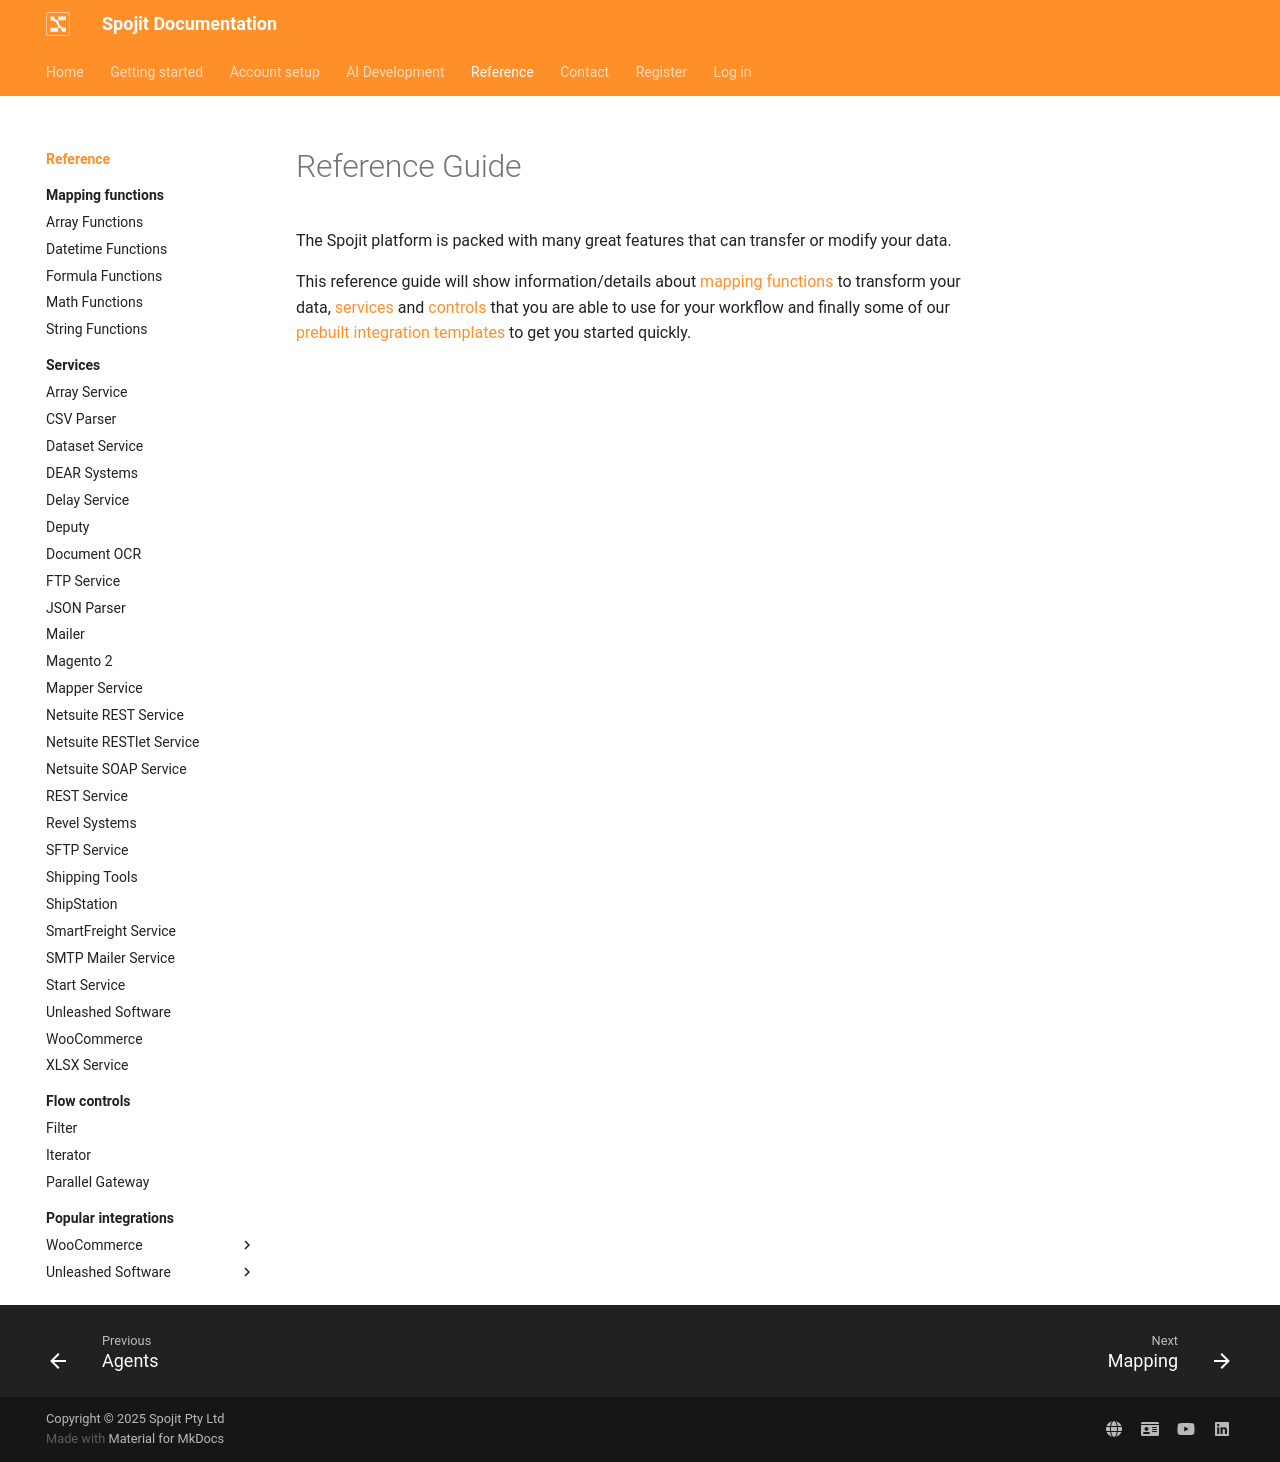

repository: spojit-flow/spojit-docs · page: reference/index.html · generator: mkdocs

---
template: overrides/main.html
---

# Reference Guide

The Spojit platform is packed with many great features that can transfer or modify your data.  

This reference guide will show information/details about [mapping functions](/reference/mapping "Mapping functions") to transform your data, [services](/reference/services "workflow services") and [controls](/reference/flow-controls "workflow controls") that you are able to use for your workflow and finally some of our
 [prebuilt integration templates](/reference/integrations "Spojit Prebuilt Integration templates") to get you started quickly.
